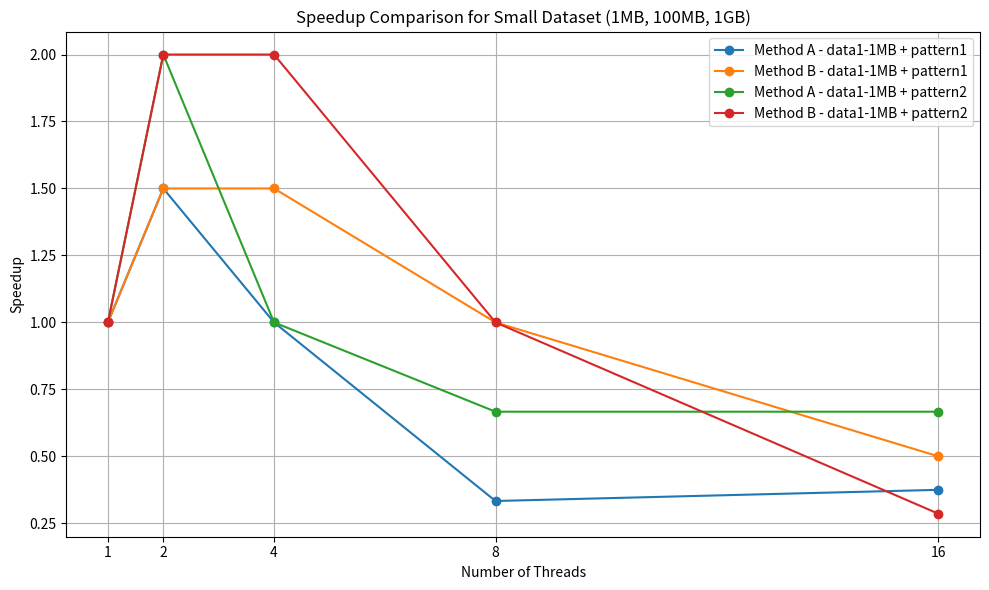
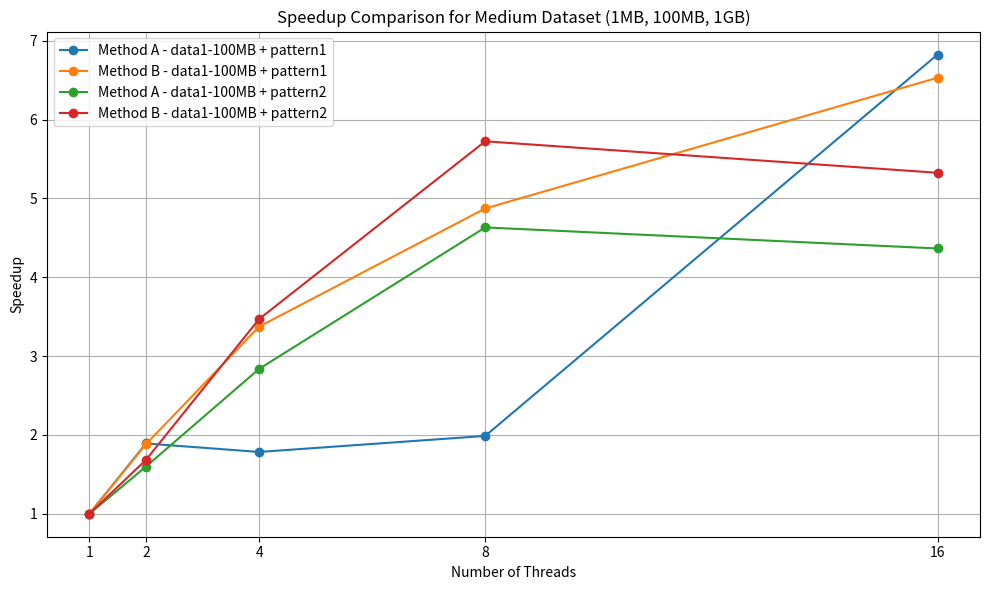
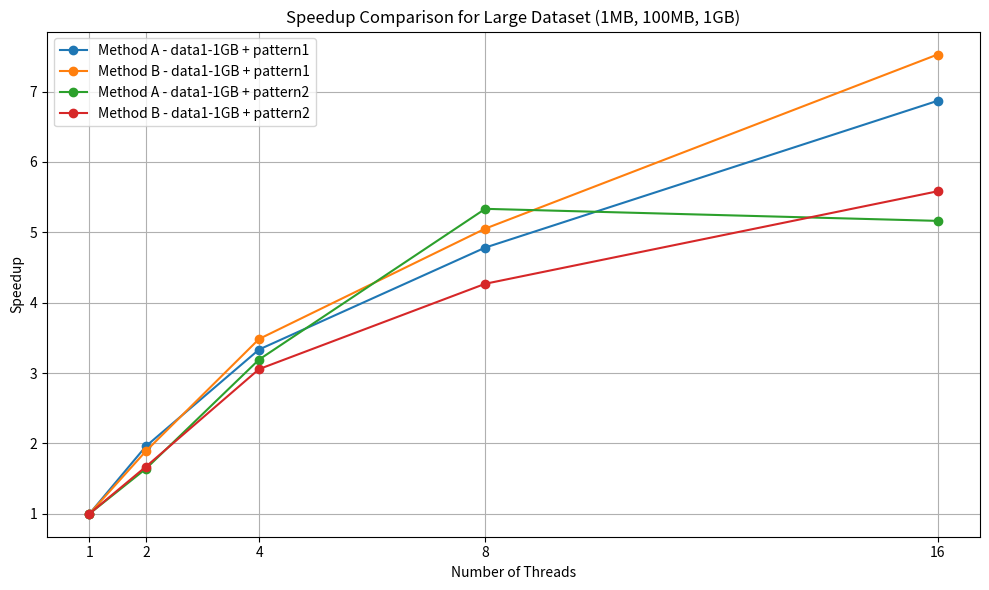

Here is the Python script that generated these plots, in order:
import matplotlib.pyplot as plt
import numpy as np

# Data structure for execution times (replace with actual data as necessary)
threads = [1, 2, 4, 8, 16]
execution_time_data = {
    'small': {
        'data1-1MB + pattern1': {'Method A': [0.03, 0.02, 0.03, 0.09, 0.08], 'Method B': [0.03, 0.02, 0.02, 0.03, 0.06]},
        'data1-1MB + pattern2': {'Method A': [0.02, 0.01, 0.02, 0.03, 0.03], 'Method B': [0.02, 0.01, 0.01, 0.02, 0.07]}
    },
    'medium': {
        'data1-100MB + pattern1': {'Method A': [3.14, 1.66, 1.76, 1.58, 0.46], 'Method B': [3.07, 1.63, 0.91, 0.63, 0.47]},
        'data1-100MB + pattern2': {'Method A': [2.27, 1.42, 0.80, 0.49, 0.52], 'Method B': [2.29, 1.36, 0.66, 0.40, 0.43]}
    },
    'large': {
        'data1-1GB + pattern1': {'Method A': [26.31, 13.42, 7.89, 5.50, 3.83], 'Method B': [25.82, 13.65, 7.41, 5.11, 3.43]},
        'data1-1GB + pattern2': {'Method A': [19.31, 11.77, 6.05, 3.62, 3.74], 'Method B': [19.04, 11.40, 6.23, 4.46, 3.41]}
    }
}

# Function to plot speedup for a dataset size
def plot_speedup(dataset_size, dataset_patterns):
    plt.figure(figsize=(10, 6))
    for dataset_pattern, methods in dataset_patterns.items():
        for method, times in methods.items():
            speedup = [times[0] / t for t in times]  # Calculate speedup
            plt.plot(threads, speedup, label=f'{method} - {dataset_pattern}', marker='o')

    plt.xlabel('Number of Threads')
    plt.ylabel('Speedup')
    plt.title(f'Speedup Comparison for {dataset_size.capitalize()} Dataset (1MB, 100MB, 1GB)')
    plt.legend()
    plt.xticks(threads)
    plt.grid(True)
    plt.tight_layout()
    # Save each plot as an image
    plt.savefig(f'speedup_comparison_{dataset_size}.png')
    plt.show()

# Plot each dataset size
for size, data in execution_time_data.items():
    plot_speedup(size, data)
